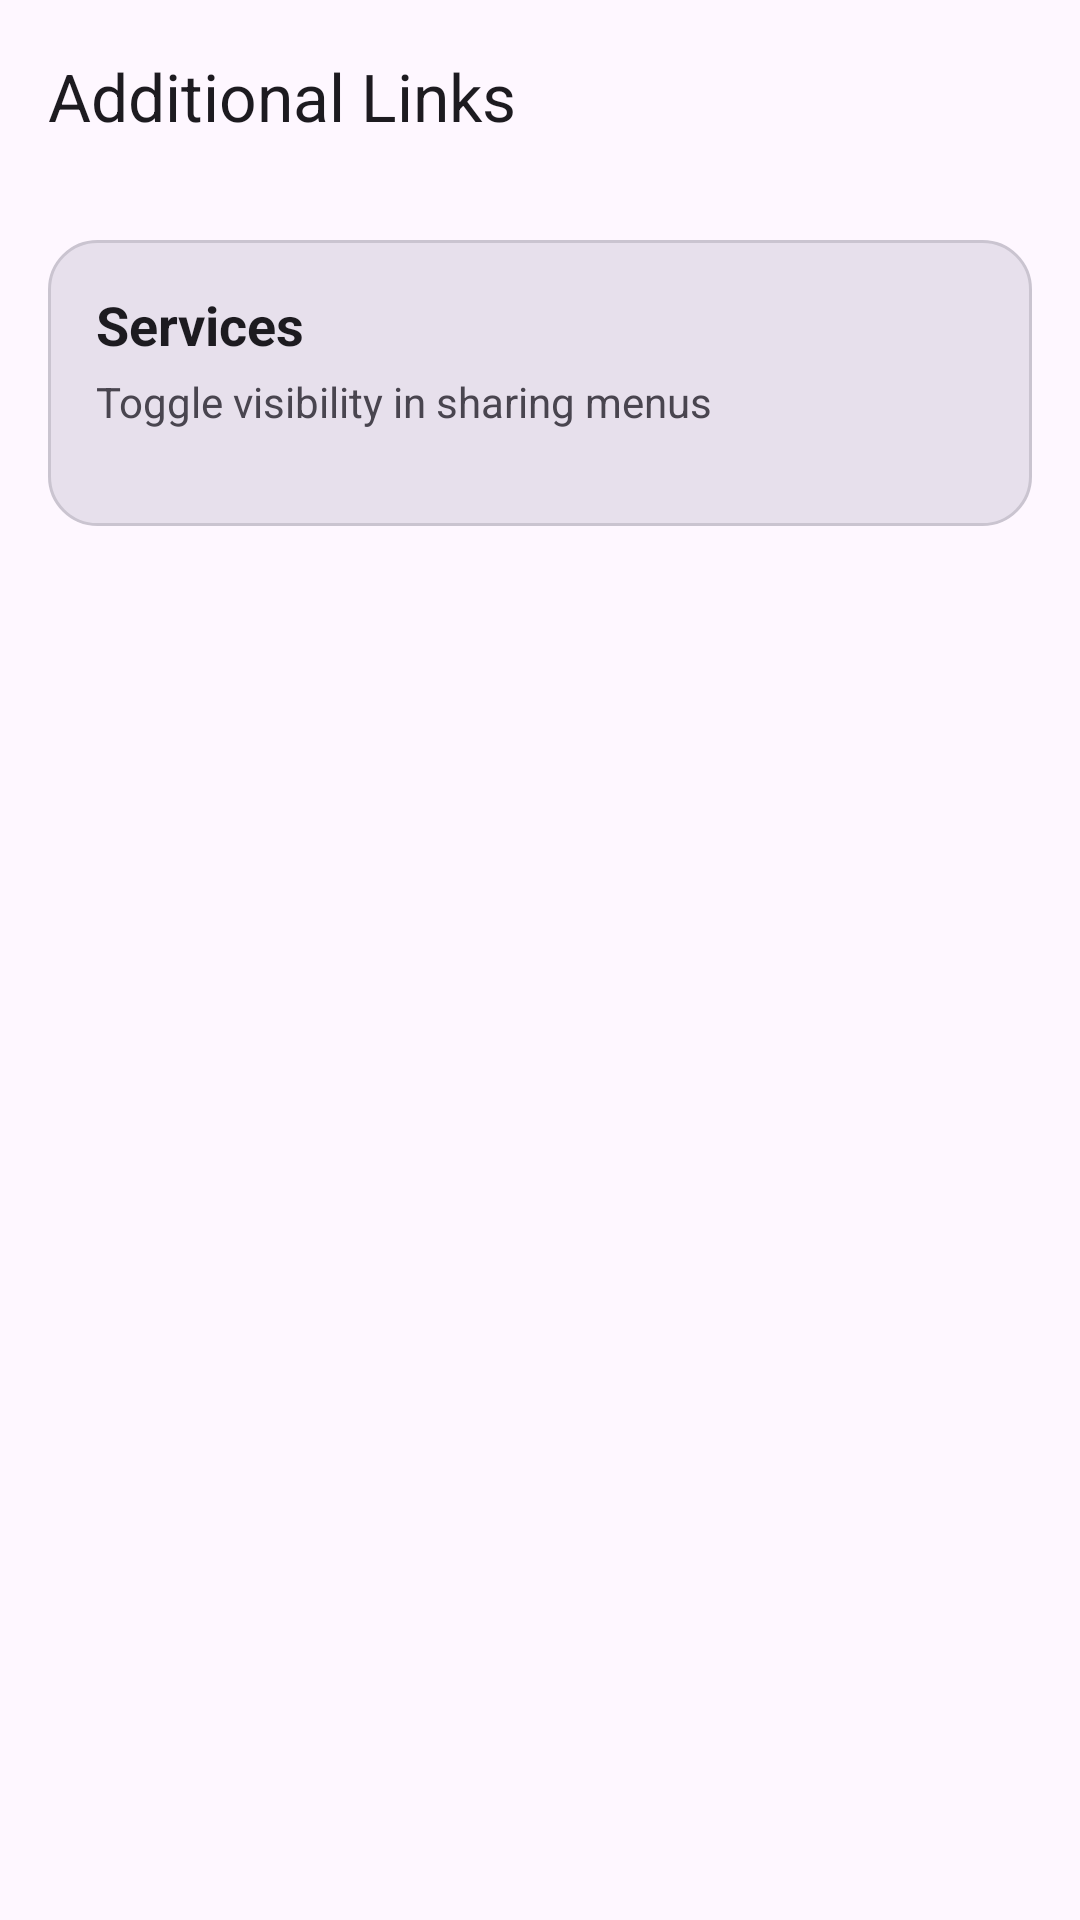

Layout XML and referenced resources for this Android screen:
<!-- AndroidManifest.xml: activity theme Theme.Crossfade -->
<!-- res/layout/activity_additional_links.xml -->
<?xml version="1.0" encoding="utf-8"?>
<LinearLayout xmlns:android="http://schemas.android.com/apk/res/android"
    xmlns:app="http://schemas.android.com/apk/res-auto"
    android:layout_width="match_parent"
    android:layout_height="match_parent"
    android:orientation="vertical"
    android:background="?android:attr/colorBackground"
    android:fitsSystemWindows="true">

    <com.google.android.material.appbar.MaterialToolbar
        android:id="@+id/topAppBar"
        android:layout_width="match_parent"
        android:layout_height="?attr/actionBarSize"
        android:elevation="0dp"
        app:title="Additional Links"
        app:titleTextColor="?attr/colorOnSurface"
        app:navigationIconTint="?attr/colorOnSurface"
        android:background="@android:color/transparent" />

    <ScrollView
        android:layout_width="match_parent"
        android:layout_height="match_parent"
        android:clipToPadding="false"
        android:padding="16dp">

        <LinearLayout
            android:layout_width="match_parent"
            android:layout_height="wrap_content"
            android:orientation="vertical"
            android:background="@drawable/bg_section_card"
            android:padding="16dp">

            <TextView
                android:layout_width="wrap_content"
                android:layout_height="wrap_content"
                android:text="Services"
                android:textColor="?attr/colorOnSurface"
                android:textSize="18sp"
                android:textStyle="bold"
                android:layout_marginBottom="4dp"/>

            <TextView
                android:layout_width="wrap_content"
                android:layout_height="wrap_content"
                android:text="Toggle visibility in sharing menus"
                android:textColor="?attr/colorOnSurfaceVariant"
                android:textSize="14sp"
                android:layout_marginBottom="16dp"/>

            <com.google.android.material.chip.ChipGroup
                android:id="@+id/chipGroupServices"
                android:layout_width="match_parent"
                android:layout_height="wrap_content"
                app:chipSpacingHorizontal="8dp"
                app:chipSpacingVertical="8dp" />

        </LinearLayout>
    </ScrollView>
</LinearLayout>
<!-- resources referenced by this layout -->
<resources>
  <!-- drawable bg_section_card (drawable) -->
  <?xml version="1.0" encoding="utf-8"?>
  <shape xmlns:android="http://schemas.android.com/apk/res/android">
      <solid android:color="?attr/colorSurfaceVariant" />
      <stroke
          android:width="1dp"
          android:color="?attr/colorOutlineVariant" />
      <corners android:radius="16dp" />
  </shape>
  <style name="Theme.Crossfade" parent="Base.Theme.Crossfade" />
  <style name="Base.Theme.Crossfade" parent="Theme.Material3.DayNight.NoActionBar">
          
          
          <item name="android:statusBarColor">@android:color/transparent</item>
          <item name="android:navigationBarColor">@android:color/transparent</item>
          <item name="android:windowDrawsSystemBarBackgrounds">true</item>
      </style>
</resources>
